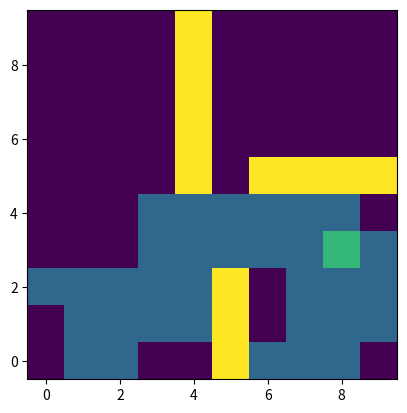

Reproduce this figure in Python.
import numpy as np 
from matplotlib import pyplot as plt 
from random import randint

MAPSIZE_X = 10
MAPSIZE_Y = 10
BATTERY = 100
#state 1:active 2:wait 3:return
STATE = [1,2,3]
ACTION = [0,1,2,3]

class robot:
    def __init__(self):
        self.posX=0
        self.posY=0
        self.action=0
        self.battery = BATTERY
        self.state=1
    #robot run one step in a period and a period cost 1 battery
    def run(self,action):
        self.action=action
        if(self.action==0):
            self.posY+=1
        if(self.action==1):
            self.posX+=1
        if(self.action==2):
            self.posY-=1
        if(self.action==3):
            self.posX-=1
    #if there is a wall or a frontier before the robot, the last action will not happen
    def back(self):
        if(self.action==0):
            self.posY-=1
        if(self.action==1):
            self.posX-=1
        if(self.action==2):
            self.posY+=1
        if(self.action==3):
            self.posX+=1
    #out of battery
    def end(self):
        if(self.battery==0):
            exit()

class map:
    #create a new map
    def __init__(self,x,y):
        self.x=x
        self.y=y
        self.state=np.zeros((x,y))
        self.map=np.zeros((x,y))
    #show the map. If it's used after showRobot(), the robot will also shown in the map
    def show(self):
        plt.cla()
        plt.imshow(self.state,origin="lower")
        plt.pause(0.1)
    #create x random walls on the map （x is the number） and all the walls starts from the frontier
    def wall(self,number):
        for i in range(number):
            frontier=randint(0,3)
            if(frontier==0):
                self.map[randint(0,self.y-1):self.y,randint(0,self.x-1)]=3
            if(frontier==1):
                self.map[randint(0,self.y),randint(0,self.x):self.x]=3
            if(frontier==2):
                self.map[0:randint(0,self.y-1),randint(0,self.x-1)]=3
            if(frontier==3):
                self.map[randint(0,self.y-1),0:randint(0,self.x-1)]=3
    #wall for test which will not change
    def wall_test(self):
        self.map[5:10,4]=3
        self.map[0:3,5]=3
        self.map[5,6:10]=3
    #show the robot on the map    
    def showRobot(self,robot,action):
        robot.run(action)
        #robot touch the frontier or the wall
        if(robot.posX>=self.x or robot.posY>=self.y or robot.posX<0 or robot.posY<0 or self.map[robot.posY,robot.posX]==3):
            robot.back()
        else:
            self.map[robot.posY,robot.posX]=1
            self.state=self.map.copy()
            self.state[robot.posY,robot.posX]=2
            robot.battery-=1
            robot.end()


if __name__ == "__main__":
    m = map(MAPSIZE_X, MAPSIZE_Y)
    m.wall_test()
    r=robot()
    while(True):
        m.showRobot(r,randint(0,3))
        #delete if don't want to show the graph
        m.show()
